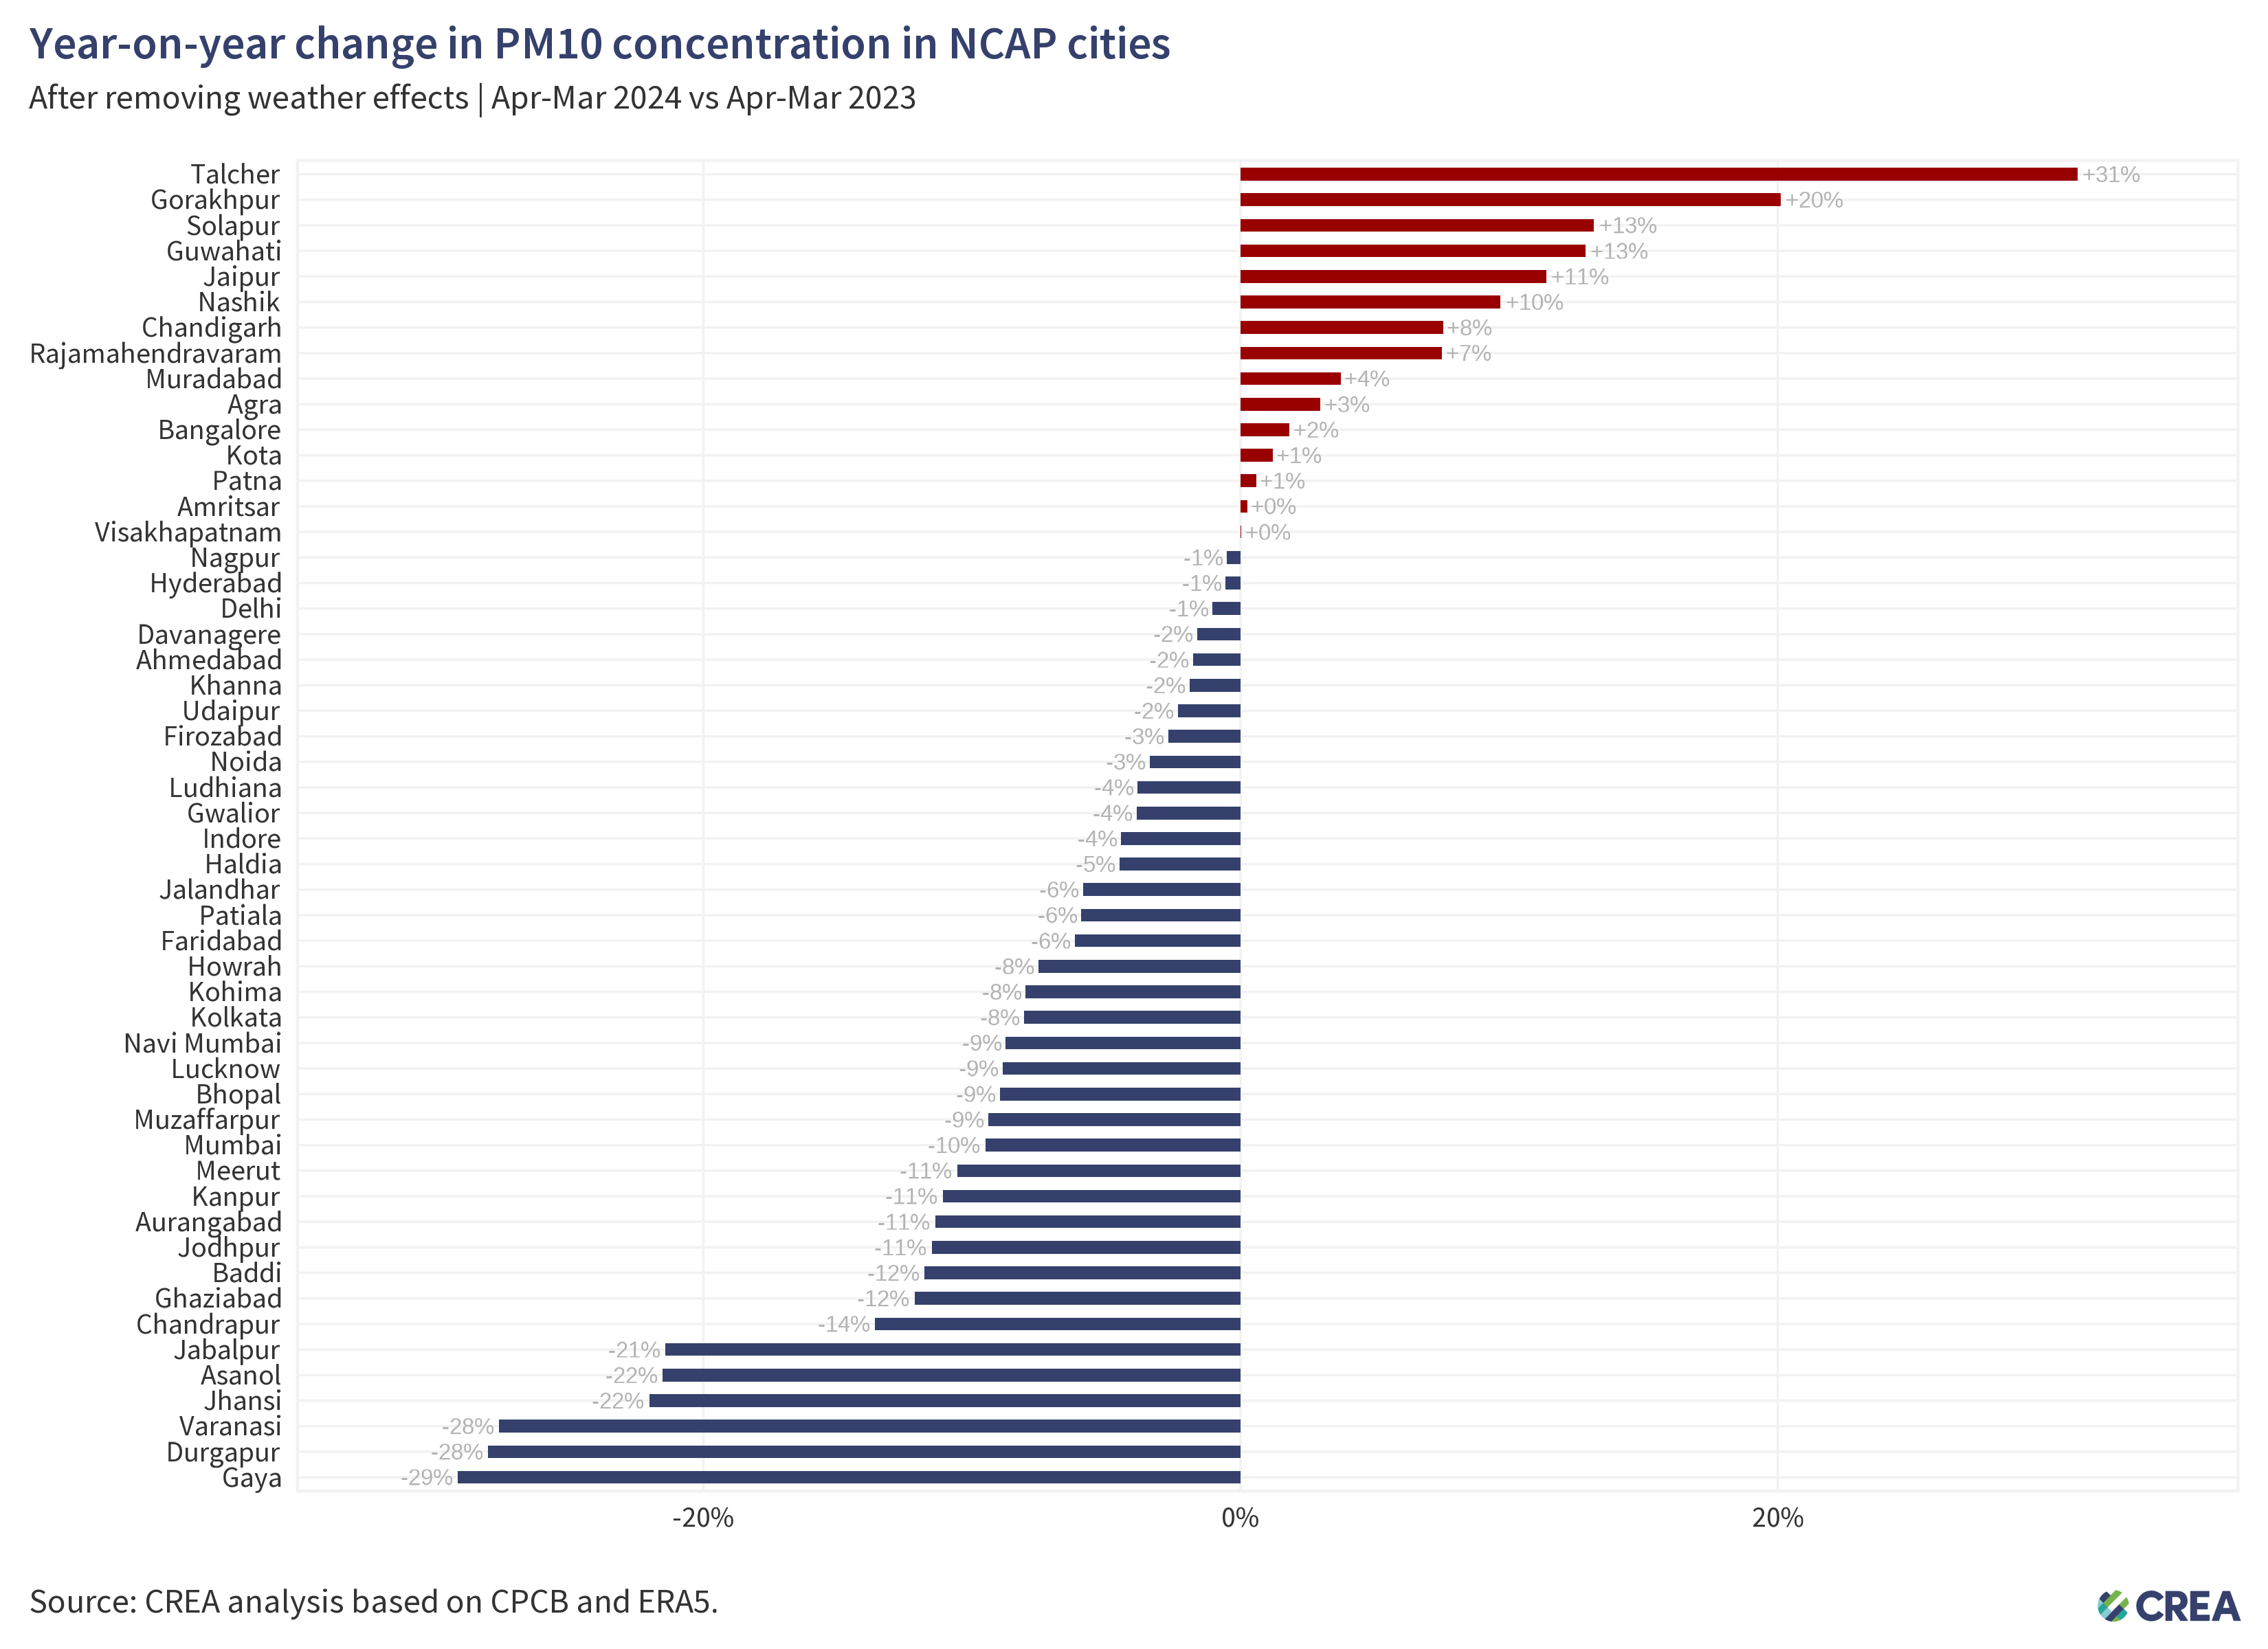

The data file committed next to this chart (first rows):
location_id, location_name, source, poll, variable, yoy, yoy_rel, rsquared_testing, rmse_testing, period
agra_ind.34_1_in, Agra, cpcb, pm10, observed, 2.976, 0.0366, 0.8305, 21.52, FY 2012-23 to FY 2023-24
agra_ind.34_1_in, Agra, cpcb, pm10, trend, 2.319, 0.02975, 0.8305, 21.52, FY 2012-23 to FY 2023-24
ahmedabad_ind.11_1_in, Ahmedabad, cpcb, pm10, observed, -7.183, -0.06426, 0.7135, 31.93, FY 2012-23 to FY 2023-24
ahmedabad_ind.11_1_in, Ahmedabad, cpcb, pm10, trend, -1.871, -0.01762, 0.7135, 31.93, FY 2012-23 to FY 2023-24
amritsar_ind.28_1_in, Amritsar, cpcb, pm10, observed, 0.1286, 0.001196, 0.7175, 29.23, FY 2012-23 to FY 2023-24
amritsar_ind.28_1_in, Amritsar, cpcb, pm10, trend, 0.2668, 0.002532, 0.7175, 29.23, FY 2012-23 to FY 2023-24
asanol_ind.36_1_in, Asanol, cpcb, pm10, observed, -41.05, -0.2671, 0.8895, 25.62, FY 2012-23 to FY 2023-24
asanol_ind.36_1_in, Asanol, cpcb, pm10, trend, -30.87, -0.2151, 0.8895, 25.62, FY 2012-23 to FY 2023-24
aurangabad_ind.20_1_in, Aurangabad, cpcb, pm10, observed, -14.45, -0.1274, 0.6451, 23.83, FY 2012-23 to FY 2023-24
aurangabad_ind.20_1_in, Aurangabad, cpcb, pm10, trend, -12.42, -0.1138, 0.6451, 23.83, FY 2012-23 to FY 2023-24
baddi_ind.13_1_in, Baddi, cpcb, pm10, observed, -15.77, -0.1011, 0.7251, 43.37, FY 2012-23 to FY 2023-24
baddi_ind.13_1_in, Baddi, cpcb, pm10, trend, -17.84, -0.1176, 0.7251, 43.37, FY 2012-23 to FY 2023-24
bangalore_ind.16_1_in, Bangalore, cpcb, pm10, observed, 1.497, 0.0212, 0.7068, 15, FY 2012-23 to FY 2023-24
bangalore_ind.16_1_in, Bangalore, cpcb, pm10, trend, 1.273, 0.01816, 0.7068, 15, FY 2012-23 to FY 2023-24
bhopal_ind.19_1_in, Bhopal, cpcb, pm10, observed, -14.3, -0.1157, 0.7624, 25.5, FY 2012-23 to FY 2023-24
bhopal_ind.19_1_in, Bhopal, cpcb, pm10, trend, -10.54, -0.08963, 0.7624, 25.5, FY 2012-23 to FY 2023-24
chandigarh_ind.6_1_in, Chandigarh, cpcb, pm10, observed, 3.928, 0.03246, 0.76, 26.7, FY 2012-23 to FY 2023-24
chandigarh_ind.6_1_in, Chandigarh, cpcb, pm10, trend, 8.51, 0.0754, 0.76, 26.7, FY 2012-23 to FY 2023-24
chandrapur_ind.20_1_in, Chandrapur, cpcb, pm10, observed, -15.02, -0.147, 0.7091, 28.51, FY 2012-23 to FY 2023-24
chandrapur_ind.20_1_in, Chandrapur, cpcb, pm10, trend, -13.52, -0.1361, 0.7091, 28.51, FY 2012-23 to FY 2023-24
davanagere_ind.16_1_in, Davanagere, cpcb, pm10, observed, 0.7831, 0.01358, 0.8498, 13.42, FY 2012-23 to FY 2023-24
davanagere_ind.16_1_in, Davanagere, cpcb, pm10, trend, -0.9238, -0.01618, 0.8498, 13.42, FY 2012-23 to FY 2023-24
delhi_ind.25_1_in, Delhi, cpcb, pm10, observed, -4.668, -0.022, 0.7976, 51.18, FY 2012-23 to FY 2023-24
delhi_ind.25_1_in, Delhi, cpcb, pm10, trend, -2.175, -0.01042, 0.7976, 51.18, FY 2012-23 to FY 2023-24
durgapur_ind.36_1_in, Durgapur, cpcb, pm10, observed, -35.34, -0.2458, 0.8353, 36.92, FY 2012-23 to FY 2023-24
durgapur_ind.36_1_in, Durgapur, cpcb, pm10, trend, -41.75, -0.2801, 0.8353, 36.92, FY 2012-23 to FY 2023-24
faridabad_ind.12_1_in, Faridabad, cpcb, pm10, observed, -22.43, -0.1053, 0.7558, 56.3, FY 2012-23 to FY 2023-24
faridabad_ind.12_1_in, Faridabad, cpcb, pm10, trend, -12.52, -0.06167, 0.7558, 56.3, FY 2012-23 to FY 2023-24
firozabad_ind.34_1_in, Firozabad, cpcb, pm10, observed, -3.563, -0.04443, 0.7486, 19.6, FY 2012-23 to FY 2023-24
firozabad_ind.34_1_in, Firozabad, cpcb, pm10, trend, -2.121, -0.02694, 0.7486, 19.6, FY 2012-23 to FY 2023-24
gaya_ind.5_1_in, Gaya, cpcb, pm10, observed, -46.16, -0.3079, 0.8521, 29.63, FY 2012-23 to FY 2023-24
gaya_ind.5_1_in, Gaya, cpcb, pm10, trend, -41.42, -0.2914, 0.8521, 29.63, FY 2012-23 to FY 2023-24
ghaziabad_ind.34_1_in, Ghaziabad, cpcb, pm10, observed, -27.42, -0.1323, 0.8579, 47.8, FY 2012-23 to FY 2023-24
ghaziabad_ind.34_1_in, Ghaziabad, cpcb, pm10, trend, -25.38, -0.1213, 0.8579, 47.8, FY 2012-23 to FY 2023-24
gorakhpur_ind.34_1_in, Gorakhpur, cpcb, pm10, observed, 19.42, 0.2602, 0.8224, 19.87, FY 2012-23 to FY 2023-24
gorakhpur_ind.34_1_in, Gorakhpur, cpcb, pm10, trend, 15.18, 0.2011, 0.8224, 19.87, FY 2012-23 to FY 2023-24
guwahati_ind.4_1_in, Guwahati, cpcb, pm10, observed, 23.85, 0.2355, 0.8343, 30.19, FY 2012-23 to FY 2023-24
guwahati_ind.4_1_in, Guwahati, cpcb, pm10, trend, 13.57, 0.1283, 0.8343, 30.19, FY 2012-23 to FY 2023-24
gwalior_ind.19_1_in, Gwalior, cpcb, pm10, observed, -10.95, -0.07478, 0.8131, 27.71, FY 2012-23 to FY 2023-24
gwalior_ind.19_1_in, Gwalior, cpcb, pm10, trend, -5.263, -0.03877, 0.8131, 27.71, FY 2012-23 to FY 2023-24
haldia_ind.36_1_in, Haldia, cpcb, pm10, observed, -0.1057, -0.001253, 0.7325, 30.62, FY 2012-23 to FY 2023-24
haldia_ind.36_1_in, Haldia, cpcb, pm10, trend, -3.803, -0.04506, 0.7325, 30.62, FY 2012-23 to FY 2023-24
howrah_ind.36_1_in, Howrah, cpcb, pm10, observed, -1.314, -0.01207, 0.8747, 29.08, FY 2012-23 to FY 2023-24
howrah_ind.36_1_in, Howrah, cpcb, pm10, trend, -8.559, -0.07531, 0.8747, 29.08, FY 2012-23 to FY 2023-24
hyderabad_ind.32_1_in, Hyderabad, cpcb, pm10, observed, 1.698, 0.02158, 0.875, 13.3, FY 2012-23 to FY 2023-24
hyderabad_ind.32_1_in, Hyderabad, cpcb, pm10, trend, -0.457, -0.005556, 0.875, 13.3, FY 2012-23 to FY 2023-24
indore_ind.19_1_in, Indore, cpcb, pm10, observed, -10.89, -0.09381, 0.7236, 29.62, FY 2012-23 to FY 2023-24
indore_ind.19_1_in, Indore, cpcb, pm10, trend, -4.91, -0.04447, 0.7236, 29.62, FY 2012-23 to FY 2023-24
jabalpur_ind.19_1_in, Jabalpur, cpcb, pm10, observed, -42.15, -0.2997, 0.8538, 27.81, FY 2012-23 to FY 2023-24
jabalpur_ind.19_1_in, Jabalpur, cpcb, pm10, trend, -28.01, -0.2141, 0.8538, 27.81, FY 2012-23 to FY 2023-24
jaipur_ind.29_1_in, Jaipur, cpcb, pm10, observed, 10.51, 0.08488, 0.6983, 30.32, FY 2012-23 to FY 2023-24
jaipur_ind.29_1_in, Jaipur, cpcb, pm10, trend, 13.56, 0.1137, 0.6983, 30.32, FY 2012-23 to FY 2023-24
jalandhar_ind.28_1_in, Jalandhar, cpcb, pm10, observed, -9.806, -0.08375, 0.6825, 28.02, FY 2012-23 to FY 2023-24
jalandhar_ind.28_1_in, Jalandhar, cpcb, pm10, trend, -6.513, -0.05858, 0.6825, 28.02, FY 2012-23 to FY 2023-24
jhansi_ind.34_1_in, Jhansi, cpcb, pm10, observed, -24.3, -0.1996, 0.7244, 31.49, FY 2012-23 to FY 2023-24
jhansi_ind.34_1_in, Jhansi, cpcb, pm10, trend, -26.44, -0.2201, 0.7244, 31.49, FY 2012-23 to FY 2023-24
jodhpur_ind.29_1_in, Jodhpur, cpcb, pm10, observed, -28.37, -0.1852, 0.716, 39.14, FY 2012-23 to FY 2023-24
jodhpur_ind.29_1_in, Jodhpur, cpcb, pm10, trend, -16.9, -0.1149, 0.716, 39.14, FY 2012-23 to FY 2023-24
kanpur_ind.34_1_in, Kanpur, cpcb, pm10, observed, -9.137, -0.07892, 0.6203, 53.18, FY 2012-23 to FY 2023-24
kanpur_ind.34_1_in, Kanpur, cpcb, pm10, trend, -12.82, -0.1109, 0.6203, 53.18, FY 2012-23 to FY 2023-24
... 44 more rows
